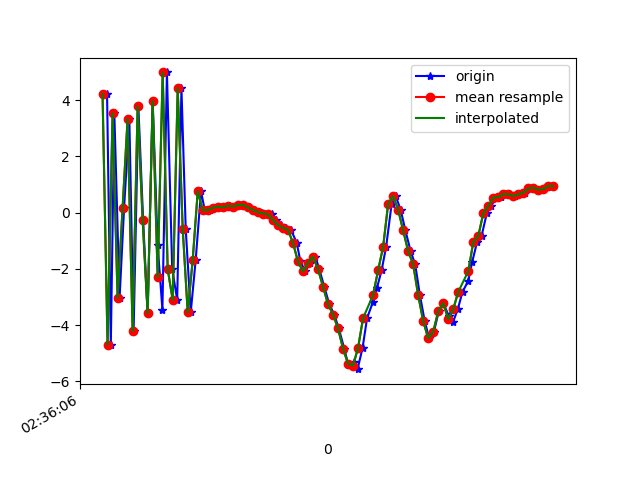

Values plotted in this chart, from the file beside it:
1617849366778, 545010339438882, 4.2256403, 1.9461584, 5.0640326
1617849366793, 545010358669652, -4.694, 0.02503, -2.007
1617849366807, 545010377900422, 3.546, 2.054, -0.7012
1617849366828, 545010397131192, -3.031, 0.4357, 5.322
1617849366846, 545010416361962, 0.1696, 0.9801, -7.325
1617849366867, 545010435592732, 3.333, 1.801, 8.213
1617849366884, 545010454823502, -4.208, 0.04097, -2.588
1617849366903, 545010474054272, 3.779, 1.886, -2.934
1617849366922, 545010493285042, -0.248, 1.032, 8.228
1617849366940, 545010512515812, -3.572, 0.3393, -5.97
1617849366960, 545010531746582, 3.966, 1.984, -0.01231
1617849366980, 545010550977352, -1.155, 1.005, 7.573
1617849366999, 545010570208122, -3.447, 0.6428, -6.311
1617849367017, 545010589438892, 4.989, 2.134, 0.9558
1617849367038, 545010608669662, -2.003, 1.125, 7.348
1617849367058, 545010627900432, -3.1, 0.8771, -6.594
1617849367075, 545010647131202, 4.429, 2.26, 0.5636
1617849367092, 545010666361972, -0.5741, 1.083, 7.544
1617849367112, 545010685592742, -3.545, 0.6441, -6.086
1617849367132, 545010704823512, -1.664, 1.208, -3.403
1617849367153, 545010724054282, 0.7651, 1.363, 2.36
1617849367168, 545010743285052, 0.09358, 1.465, 0.2594
1617849367189, 545010762515822, 0.09126, 1.43, 0.6235
1617849367207, 545010781746592, 0.1777, 1.474, 0.5957
1617849367227, 545010800977362, 0.2207, 1.325, 0.6926
1617849367245, 545010820208132, 0.1876, 1.343, 0.6441
1617849367264, 545010839438902, 0.2562, 1.317, 0.6717
1617849367283, 545010858669672, 0.22, 1.308, 0.7055
1617849367306, 545010877900442, 0.2707, 1.347, 0.6871
1617849367322, 545010897131212, 0.286, 1.362, 0.7009
1617849367341, 545010916361982, 0.1869, 1.294, 0.7519
1617849367361, 545010935592752, 0.09682, 1.273, 0.6903
1617849367383, 545010954823522, 0.03455, 1.32, 0.8526
1617849367397, 545010974054292, 0.006229, 1.422, 0.7101
1617849367416, 545010993285062, -0.02817, 1.546, 0.4061
1617849367436, 545011012515832, -0.05201, 1.516, 0.07897
1617849367453, 545011031746602, -0.2523, 1.357, -0.1522
1617849367474, 545011050977372, -0.4329, 1.371, -0.6487
1617849367492, 545011070208142, -0.5396, 1.77, -1.652
1617849367512, 545011089438912, -0.5999, 2.112, -2.798
1617849367535, 545011108669682, -1.067, 1.881, -4.23
1617849367550, 545011127900452, -1.728, 1.403, -5.42
1617849367569, 545011147131222, -2.089, 1.63, -4.661
1617849367588, 545011166361992, -1.783, 2.616, -4.989
1617849367610, 545011185592762, -1.568, 3.938, -7.412
1617849367625, 545011204823532, -2.003, 3.696, -6.769
1617849367645, 545011224054302, -2.624, 3.093, -5.642
1617849367665, 545011243285072, -3.252, 2.565, -4.388
1617849367685, 545011262515842, -3.619, 2.066, -3.739
1617849367703, 545011281874470, -4.114, -0.6049, -2.239
1617849367725, 545011301105240, -4.832, -3.295, -0.4299
1617849367740, 545011320336010, -5.37, -3.775, 1.786
1617849367762, 545011339566780, -5.304, -2.428, 3.762
1617849367778, 545011358797550, -5.562, -1.91, 6.938
1617849367798, 545011378028320, -4.806, -1.704, 10.25
1617849367816, 545011397259090, -3.747, -1.467, 13.39
1617849367840, 545011416489860, -3.159, -1.013, 13.7
1617849367855, 545011435720630, -2.691, -1.11, 13.81
1617849367874, 545011454951400, -2.047, -1.332, 13.28
1617849367892, 545011474182170, -1.215, -0.8744, 12.63
1617849367914, 545011493412940, 0.3067, -0.6174, 11.8
... 34 more rows
